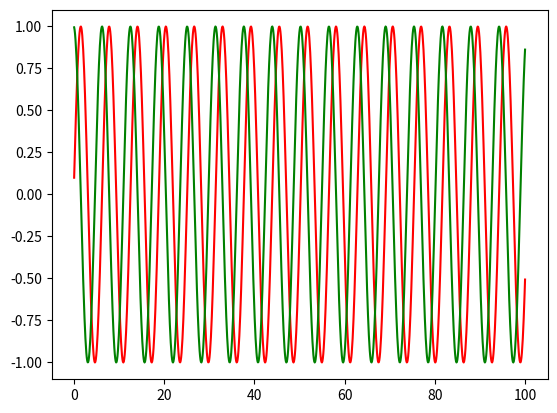

Reproduce this figure in Python.
import matplotlib.pyplot as plt
import math
xs=[i/10 for i in range(1,1001)]
ys=[]
zs=[]
for x in xs:
    ys.append(math.sin(x))
    zs.append(math.cos(x))
plt.plot(xs,ys,"red")
plt.plot(xs,zs,"green")
plt.show()